Dataset: data (GitHub, alexmFIIR004/RN-Proiect). Classes: asphalt, carpet, concrete, grass, tile.

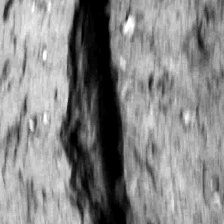
Label: concrete

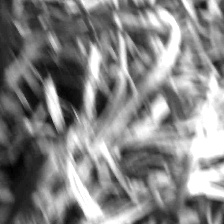
Label: grass

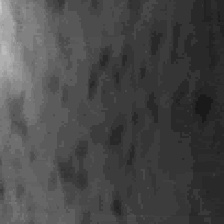
Label: tile

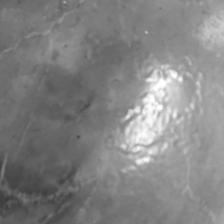
Label: tile

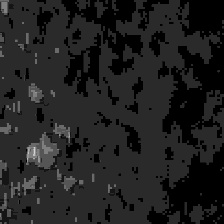
Label: carpet

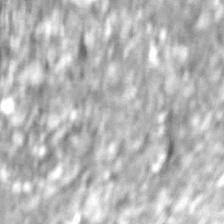
Label: asphalt
